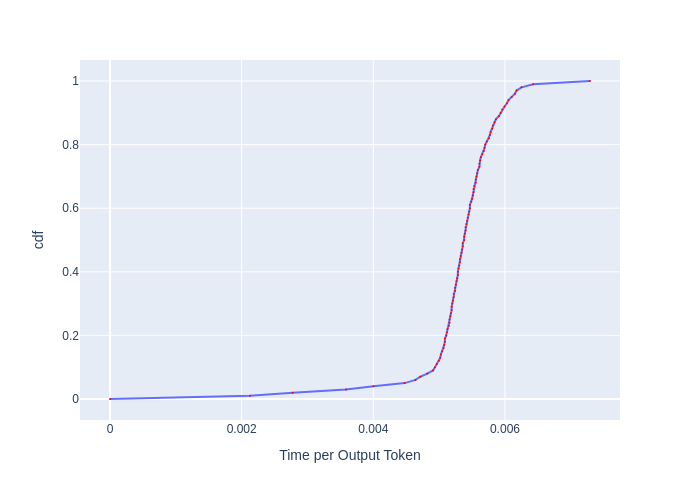

Source data for this figure (header and first rows):
, cdf, Time per Output Token
0, 0.0, 0.0
1, 0.01, 0.002127
2, 0.02, 0.002775
3, 0.03, 0.003585
4, 0.04, 0.004002
5, 0.05, 0.004476
6, 0.06, 0.00464
7, 0.07, 0.004715
8, 0.08, 0.00482
9, 0.09, 0.004907
10, 0.1, 0.004937
11, 0.11, 0.004967
12, 0.12, 0.004997
13, 0.13, 0.005017
14, 0.14, 0.005027
15, 0.15, 0.005047
16, 0.16, 0.005067
17, 0.17, 0.005077
18, 0.18, 0.005087
19, 0.19, 0.005087
20, 0.2, 0.005108
21, 0.21, 0.005118
22, 0.22, 0.005128
23, 0.23, 0.005149
24, 0.24, 0.005159
25, 0.25, 0.005159
26, 0.26, 0.005169
27, 0.27, 0.00518
28, 0.28, 0.00519
29, 0.29, 0.00519
30, 0.3, 0.0052
31, 0.31, 0.005211
32, 0.32, 0.005221
33, 0.33, 0.005221
34, 0.34, 0.005242
35, 0.35, 0.005242
36, 0.36, 0.005253
37, 0.37, 0.005263
38, 0.38, 0.005274
39, 0.39, 0.005284
40, 0.4, 0.005284
41, 0.41, 0.005295
42, 0.42, 0.005306
43, 0.43, 0.005316
44, 0.44, 0.005316
45, 0.45, 0.005327
46, 0.46, 0.005337
47, 0.47, 0.005348
48, 0.48, 0.005359
49, 0.49, 0.005359
50, 0.5, 0.00538
51, 0.51, 0.00538
52, 0.52, 0.005391
53, 0.53, 0.005402
54, 0.54, 0.005402
55, 0.55, 0.005413
56, 0.56, 0.005424
57, 0.57, 0.005434
58, 0.58, 0.005445
59, 0.59, 0.005456
... 41 more rows
